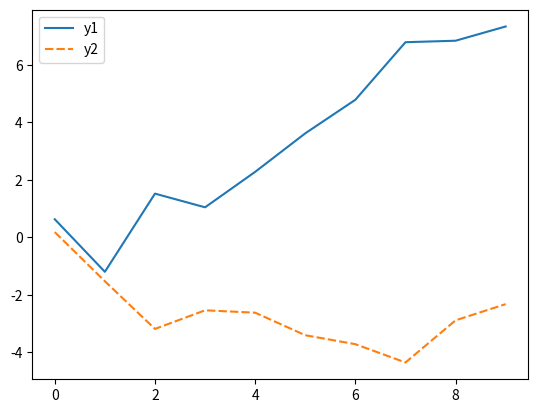

This figure's Python source:
import pandas as pd
import matplotlib.pyplot as plt
import seaborn as sns
import numpy as np

data = pd.DataFrame({
    'y1': np.random.randn(10).cumsum(),
    'y2': np.random.randn(10).cumsum(),
    'category': np.repeat(['Line 1', 'Line 2'], 5)
}, index=np.arange(0, 10, 1))

sns.lineplot(data=data)
plt.show()